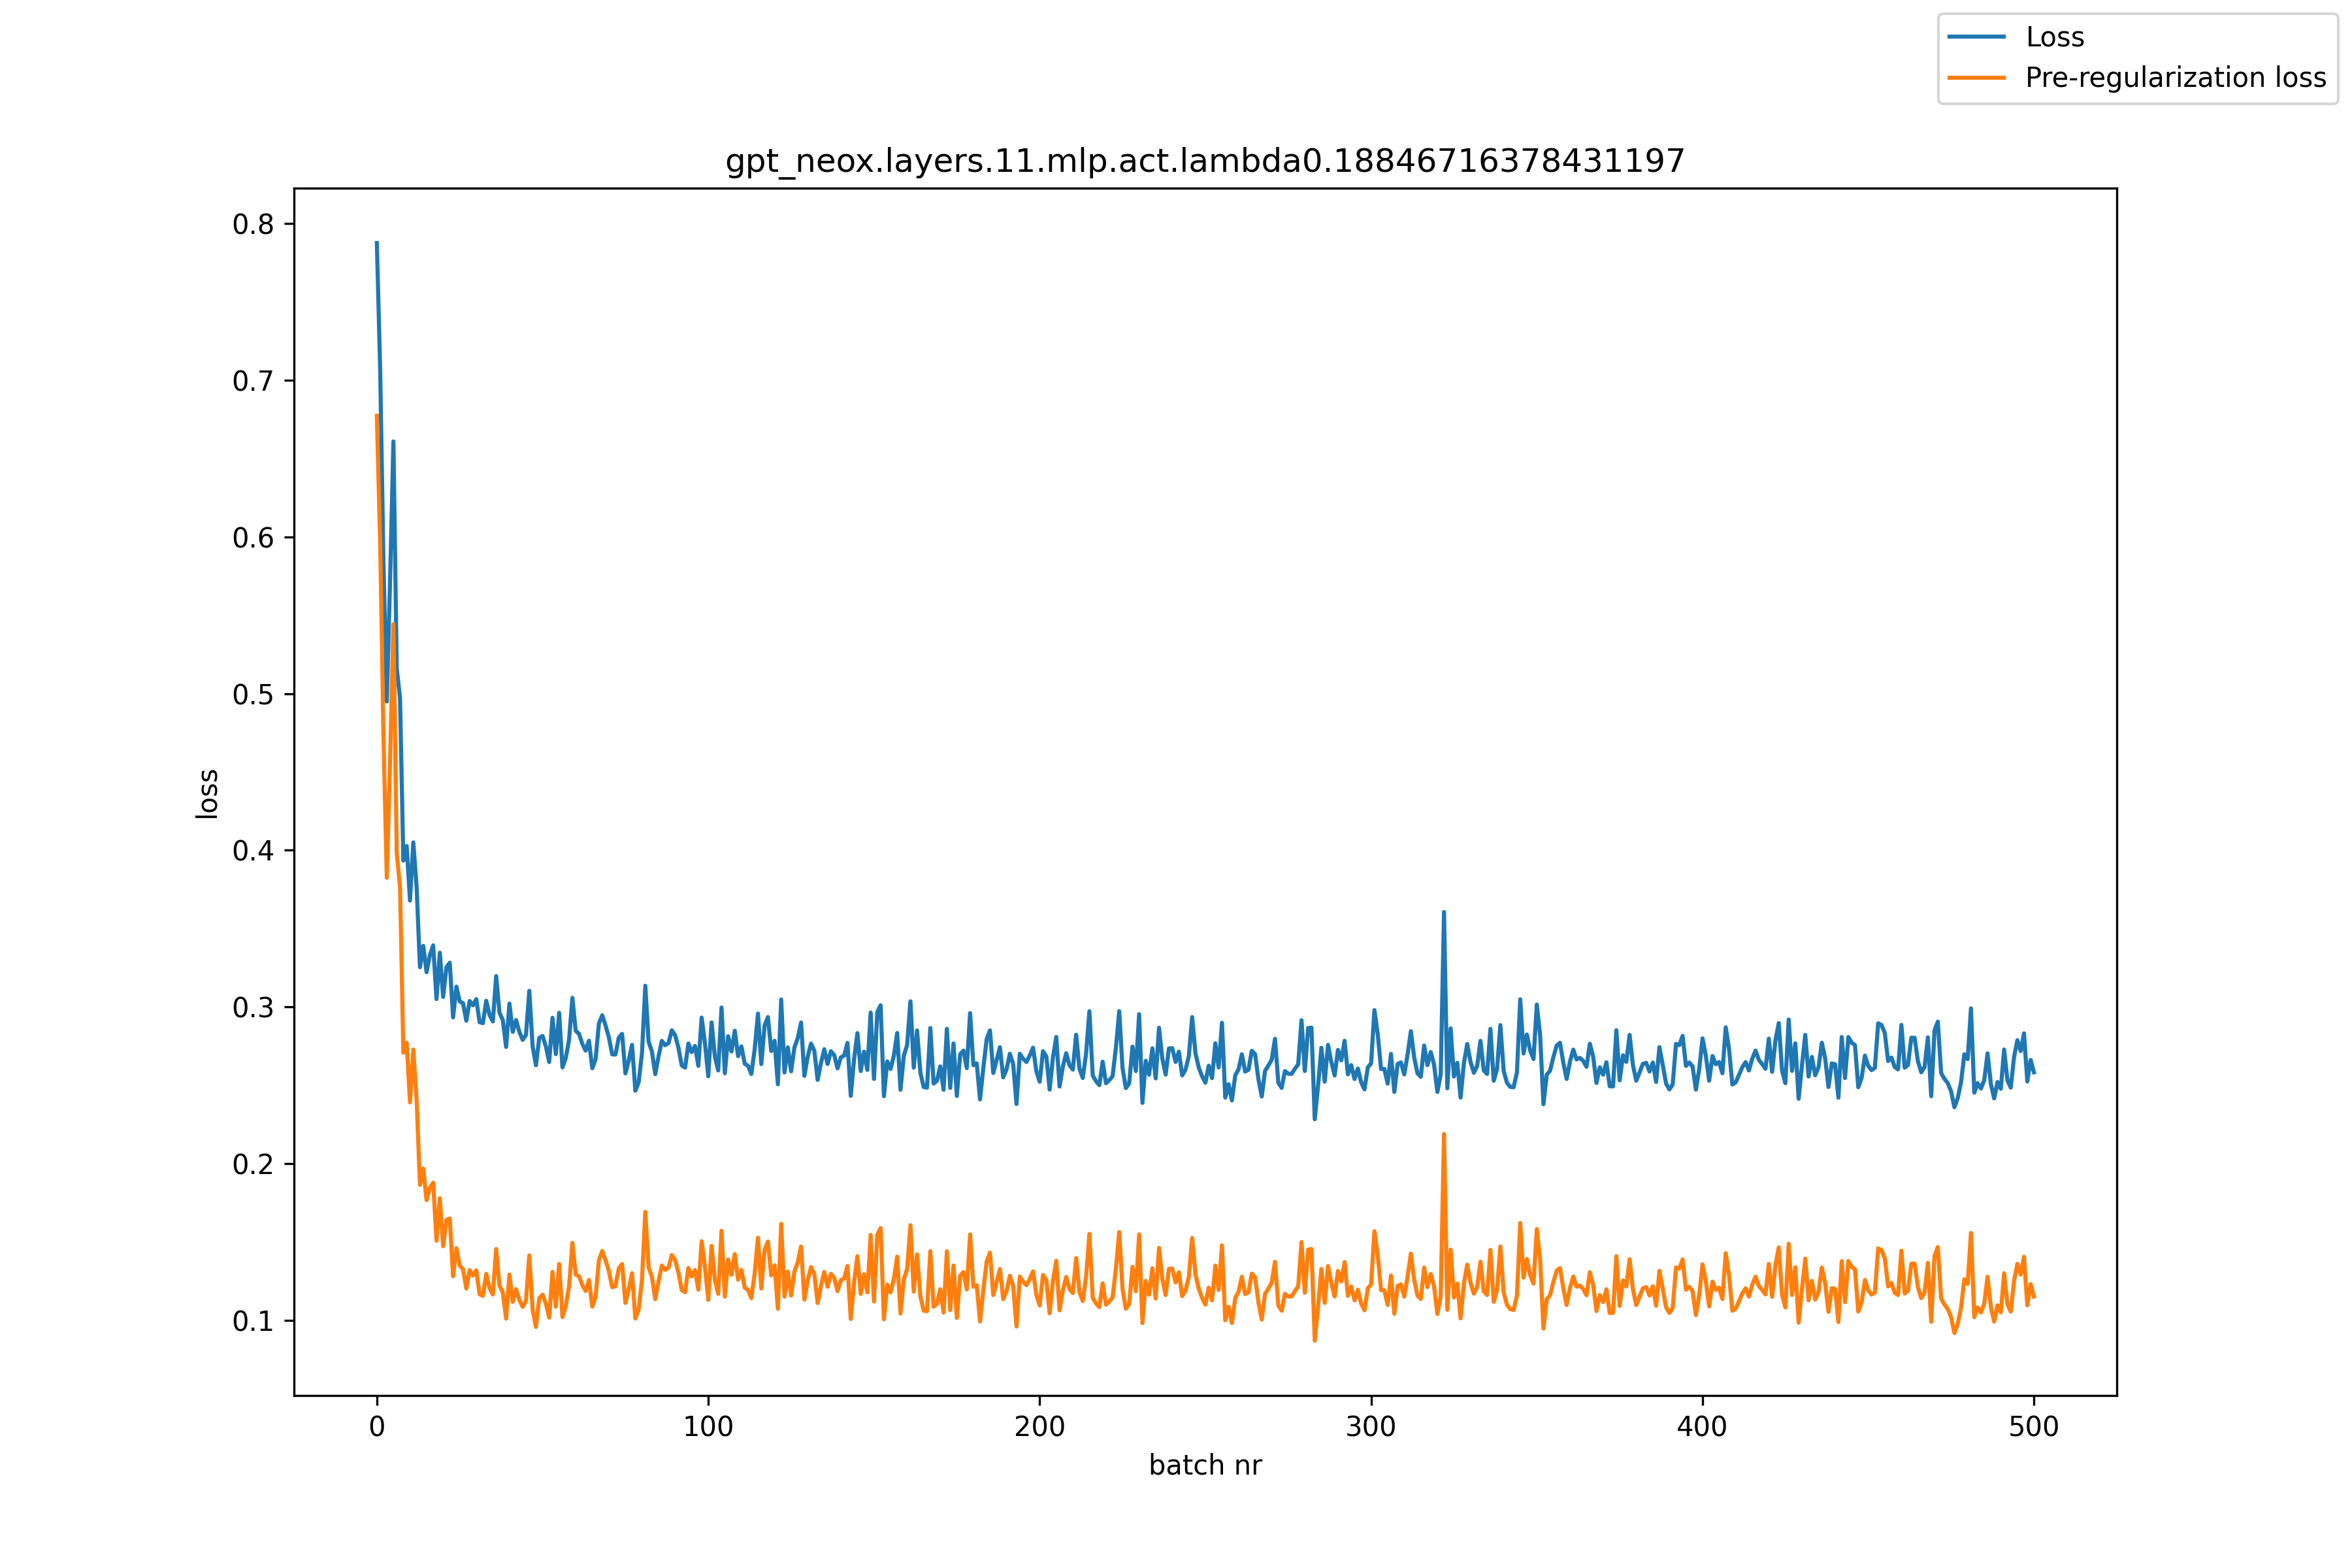

Values plotted in this chart, from the file beside it:
, loss, pre_reg_loss
0, 0.7875, 0.6772
1, 0.707, 0.5963
2, 0.5835, 0.4723
3, 0.4949, 0.3825
4, 0.573, 0.4583
5, 0.6609, 0.5443
6, 0.5164, 0.3982
7, 0.4966, 0.3764
8, 0.3934, 0.2708
9, 0.4027, 0.2771
10, 0.3679, 0.2391
11, 0.405, 0.2728
12, 0.3764, 0.2408
13, 0.3254, 0.1864
14, 0.339, 0.1968
15, 0.3222, 0.1767
16, 0.3331, 0.1846
17, 0.3393, 0.1879
18, 0.305, 0.1508
19, 0.3346, 0.1779
20, 0.3064, 0.1473
21, 0.3254, 0.1641
22, 0.3283, 0.165
23, 0.2933, 0.1281
24, 0.3129, 0.146
25, 0.3035, 0.1351
26, 0.3024, 0.1326
27, 0.2912, 0.1204
28, 0.3038, 0.132
29, 0.3011, 0.1286
30, 0.305, 0.1319
31, 0.2902, 0.1167
32, 0.2897, 0.1157
33, 0.3039, 0.1297
34, 0.2949, 0.1206
35, 0.2908, 0.1164
36, 0.3197, 0.1455
37, 0.2963, 0.1223
38, 0.2917, 0.1179
39, 0.2745, 0.1011
40, 0.3022, 0.1292
41, 0.2841, 0.1118
42, 0.2916, 0.1199
43, 0.2842, 0.1131
44, 0.279, 0.1086
45, 0.2821, 0.1124
46, 0.3103, 0.1414
47, 0.2749, 0.1069
48, 0.2628, 0.09581
49, 0.2802, 0.1142
50, 0.2814, 0.1164
51, 0.2748, 0.1107
52, 0.2648, 0.1017
53, 0.2931, 0.1309
54, 0.2699, 0.1087
55, 0.2962, 0.136
56, 0.2614, 0.1022
57, 0.2674, 0.1091
58, 0.2791, 0.1217
59, 0.3058, 0.1494
... 441 more rows
